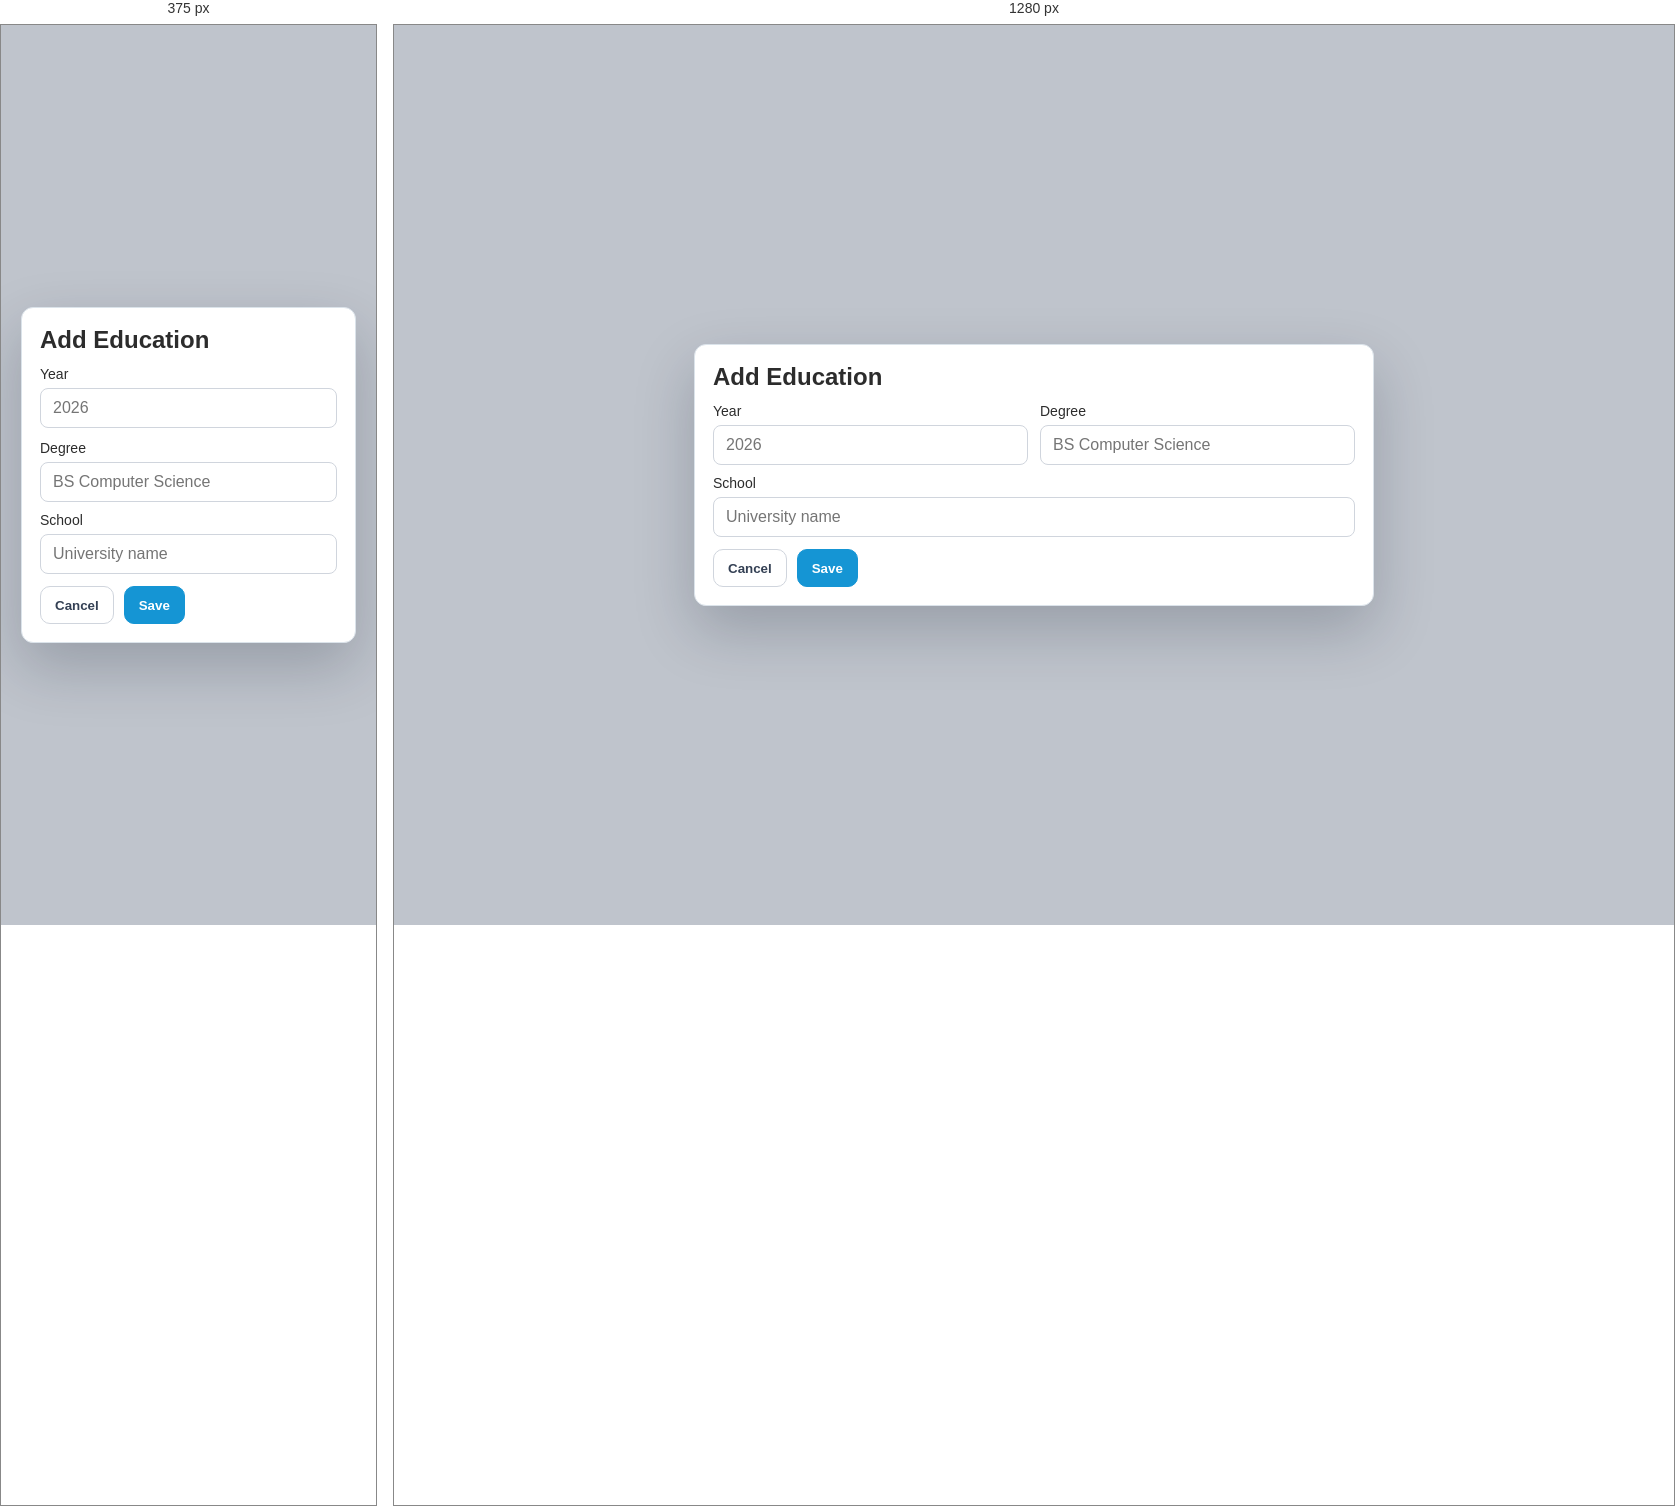
Rendered at 375 px and 1280 px, left to right.

<!-- file: modal-education.html -->
<!doctype html><html><head><meta charset='utf-8'><meta name='viewport' content='width=device-width,initial-scale=1'><link rel='stylesheet' href='../styles.css'><title>Modal - Education</title></head><body><div class='modal-page'><div class='modal'><h2>Add Education</h2><div class='form-grid'><div><label>Year</label><input class='input' placeholder='2026'></div><div><label>Degree</label><input class='input' placeholder='BS Computer Science'></div></div><label style='margin-top:10px'>School</label><input class='input' placeholder='University name'><div class='footer-actions'><button class='btn'>Cancel</button><button class='btn primary'>Save</button></div></div></div></body></html>


/* @media block from styles.css */
@media (max-width: 980px) {
  .app-shell { grid-template-columns: 1fr; }
  .sidebar { position: relative; height: auto; border-bottom: 1px solid var(--border); }
  .grid-4,.grid-3,.grid-2,.form-grid,.profile-body { grid-template-columns: 1fr; }
  .profile-head { align-items: flex-start; flex-direction: column; }
}